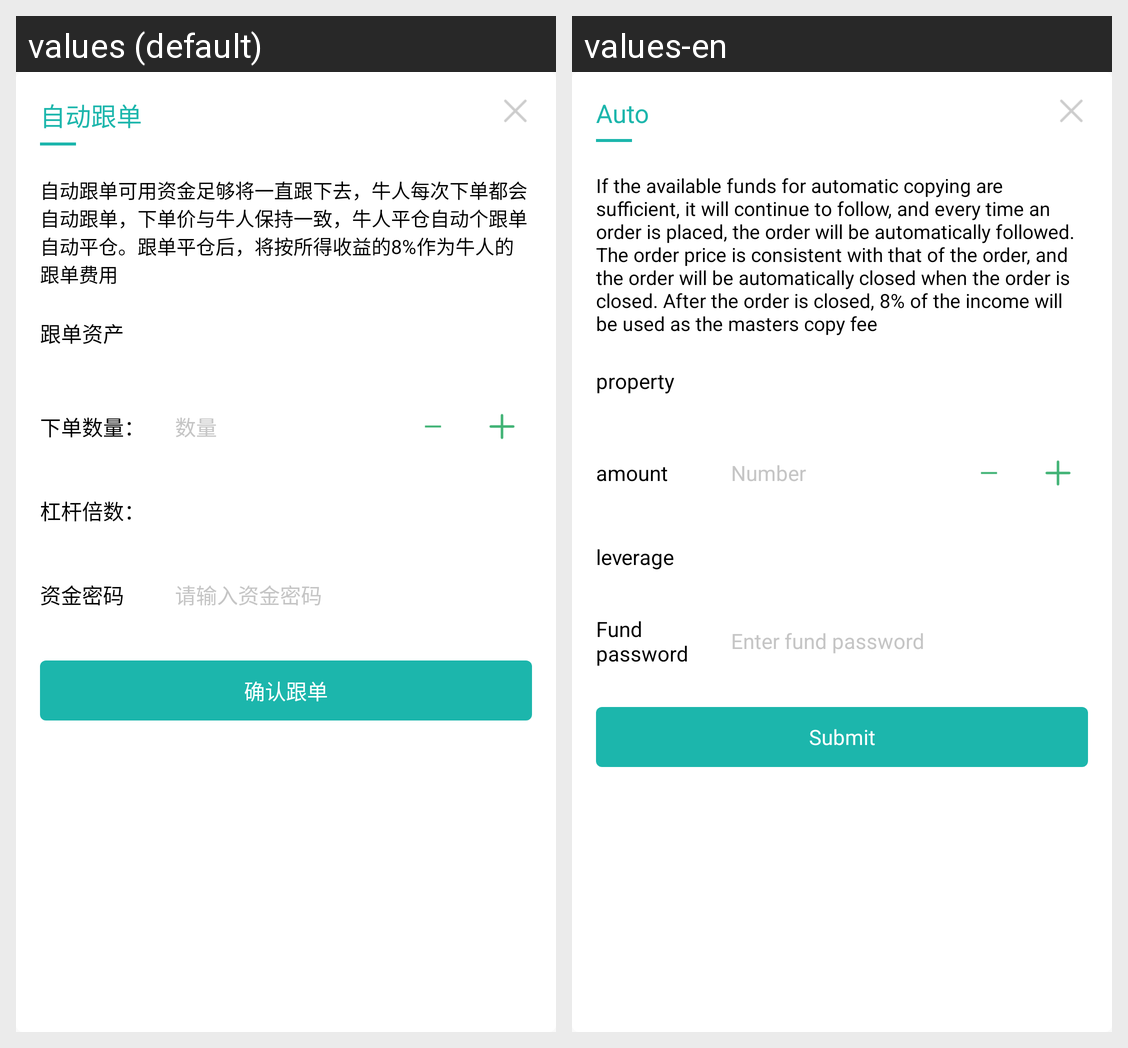

Strings drawn on this Android screen and how each of the app's shown locales translates them:
Android screen res/layout/dialog_fragment_follow.xml rendered under 2 locales, left to right: values (default), values-en. Device: Nexus 5 (rendered at 1080×1920; each locale shown at half size, 540×960, under a caption strip naming it); theme AppThemeDay.
Strings drawn on this screen, with the default value and each locale's value (text and hints the layout hard-codes, and strings that could not be matched under every locale, appear in the picture but are not listed):

auto
  values: 自动跟单
  values-en: Auto

follow_notice
  values: 自动跟单可用资金足够将一直跟下去，牛人每次下单都会自动跟单，下单价与牛人保持一致，牛人平仓自动个跟单自动平仓。跟单平仓后，将按所得收益的8%作为牛人的跟单费用
  values-en: If the available funds for automatic copying are sufficient, it will continue to follow, and every time an order is placed, the order will be automatically followed. The order price is consistent with that of the order, and the order will be automatically closed when the order is closed. After the order is closed, 8% of the income will be used as the masters copy fee

follow_property
  values: 跟单资产
  values-en: property

follow_amount
  values: 下单数量：
  values-en: amount

text_number
  values: 数量
  values-en: Number

leverage
  values: 杠杆倍数：
  values-en: leverage

capital_password
  values: 资金密码
  values-en: Fund password

text_ad_money_hint
  values: 请输入资金密码
  values-en: Enter fund password

follow_admit_auto
  values: 确认跟单
  values-en: Submit
